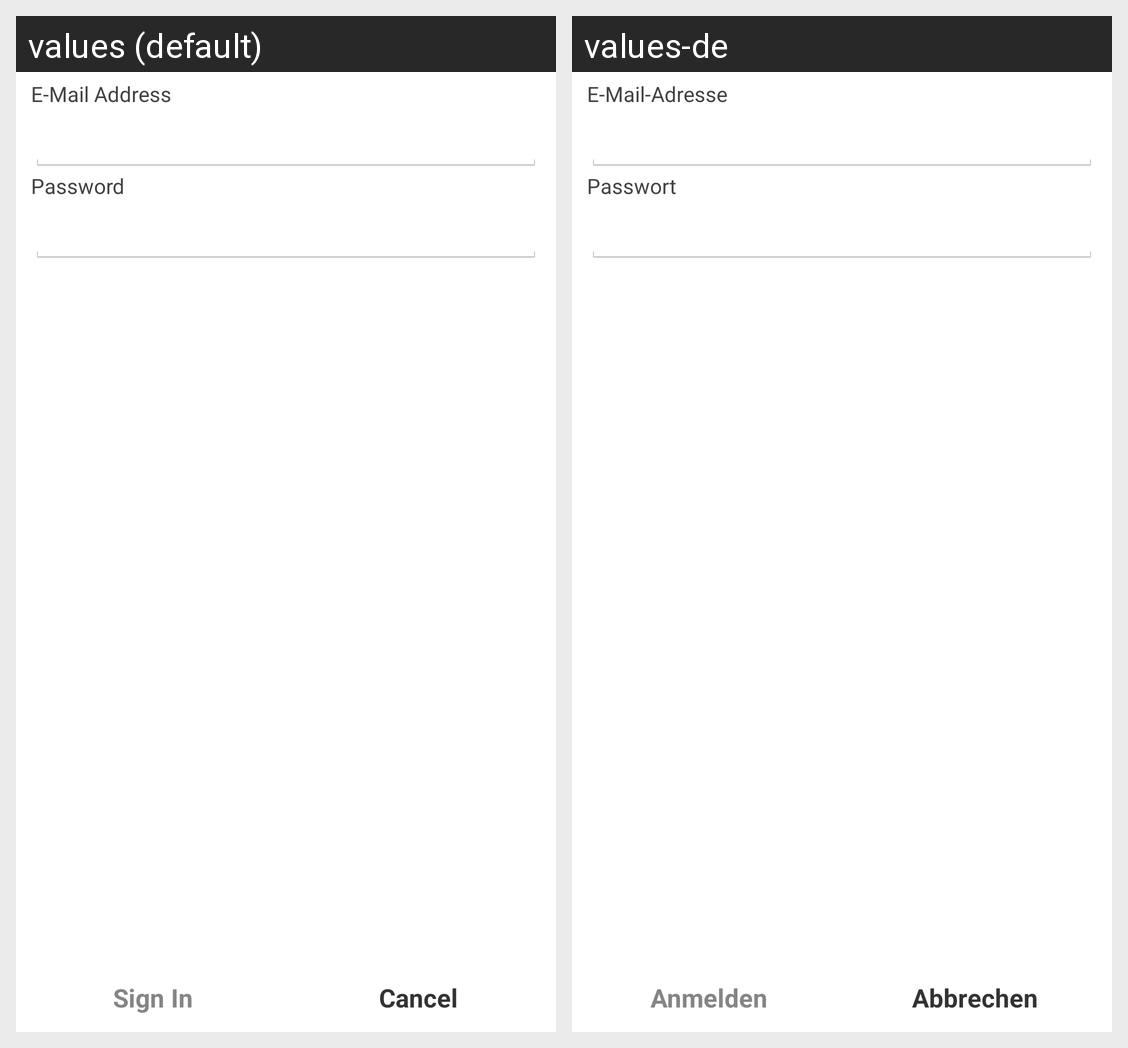

Here is an Android app screen in its default locale and in the app's own translations. Write out the translated-string differences for the strings that appear on this screen.
Android screen res/layout/activity_login.xml rendered under 2 locales, left to right: values (default), values-de. Device: Nexus 5 (rendered at 1080×1920; each locale shown at half size, 540×960, under a caption strip naming it); theme Theme.
Strings drawn on this screen, with the default value and each locale's value (text and hints the layout hard-codes, and strings that could not be matched under every locale, appear in the picture but are not listed):

login_signin
  values: Sign In
  values-de: Anmelden

login_cancel
  values: Cancel
  values-de: Abbrechen

login_email
  values: E-Mail Address
  values-de: E-Mail-Adresse

login_password
  values: Password
  values-de: Passwort
